Run: headless pygame with SDL's dummy video driver; simulated clock (each Clock.tick advances the game by its frame time, no real sleeping); random seed 0; keys injected as events and as key.get_pressed() state; no mouse input.
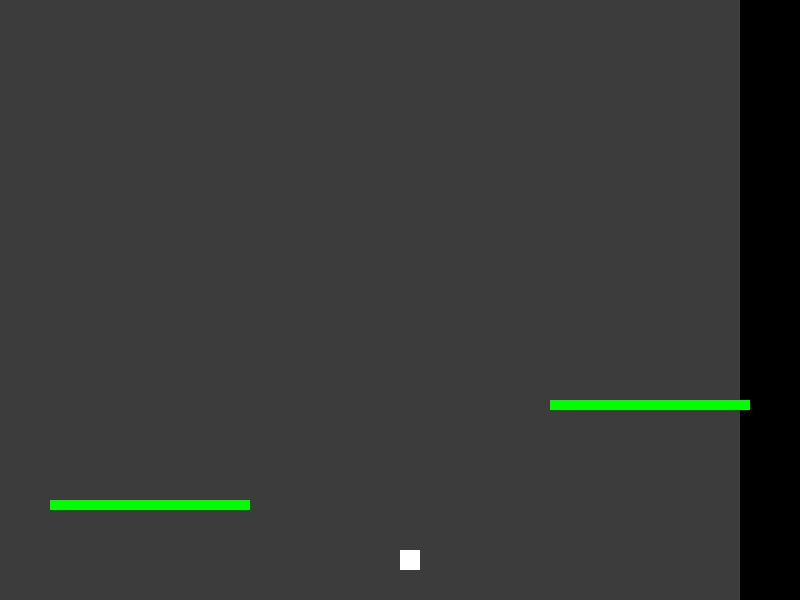
Frame 1 of 4 · flips 1–60 · no input
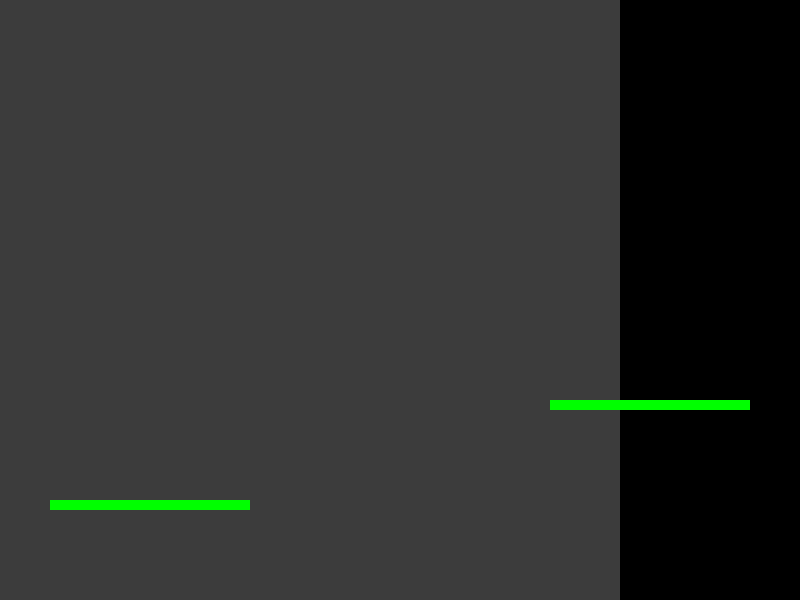
Frame 2 of 4 · flips 61–180 · tapped SPACE, RETURN · held RIGHT (→), D
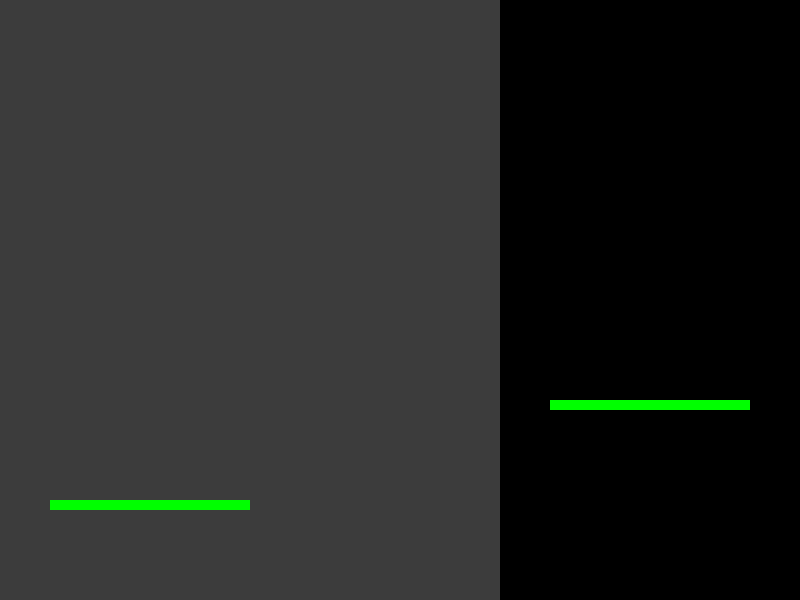
Frame 3 of 4 · flips 181–300 · held DOWN (↓), S
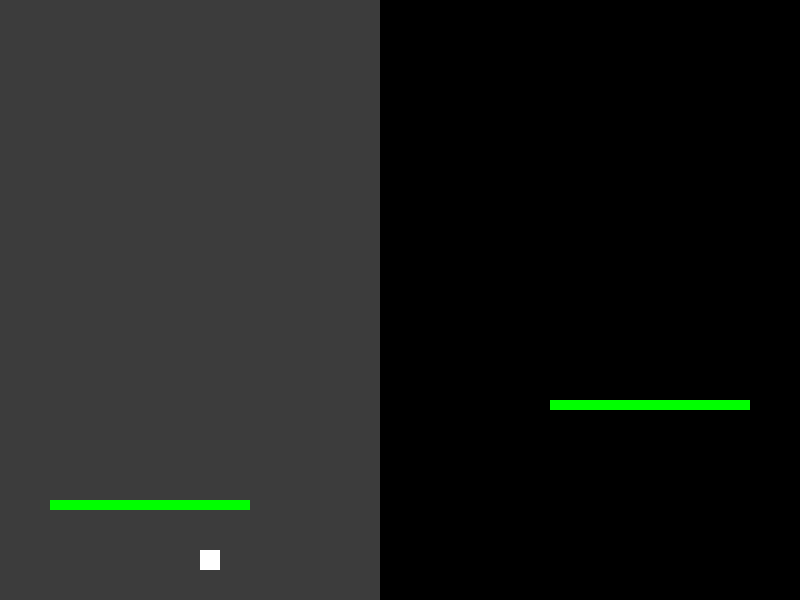
Frame 4 of 4 · flips 301–420 · held LEFT (←), A, UP (↑), W

The pygame program that drew these frames:

import pygame

# Initialize Pygame
pygame.init()

# Set up the game window
screen_width, screen_height = 800, 600
screen = pygame.display.set_mode((screen_width, screen_height))
pygame.display.set_caption("Simple Scrolling Backgrounds")

# Set up game variables
player_x = screen_width // 2
player_y = screen_height - 50
player_speed = 5

platforms = [
    pygame.Rect(50, screen_height - 100, 
                200, 10),
    pygame.Rect(screen_width - 250, 
                screen_height - 200, 200, 10)
]

background_layers = [
    pygame.Rect(0, 0, screen_width, screen_height),  
    pygame.Rect(0, 0, screen_width, screen_height)  
]

background_colors = [(30, 30, 30), (60, 60, 60)]
background_speeds = [0.1, 1.0]

# Game loop
running = True
while running:
    for event in pygame.event.get():
        if event.type == pygame.QUIT:
            running = False

    # Player movement
    keys = pygame.key.get_pressed()
    if keys[pygame.K_LEFT] and player_x > 0:
        player_x -= player_speed
    if keys[pygame.K_RIGHT] and player_x < screen_width:
        player_x += player_speed

    # Render the game objects
    screen.fill((0, 0, 0))  

    for i in range(len(background_layers)):
        background_layers[i].x -= background_speeds[i]

        
        if background_layers[i].x <= -screen_width:
            background_layers[i].x = 0

    pygame.draw.rect(screen, background_colors[i], background_layers[i])

    player = pygame.Rect(player_x, player_y, 20, 20)

    pygame.draw.rect(screen, (255, 255, 255), player)  

    for platform in platforms:
        pygame.draw.rect(screen, (0, 255, 0), platform)  

    pygame.display.flip()

# Clean up
pygame.quit()
